Run: headless pygame with SDL's dummy video driver; simulated clock (each Clock.tick advances the game by its frame time, no real sleeping); random seed 0; keys injected as events and as key.get_pressed() state; no mouse input.
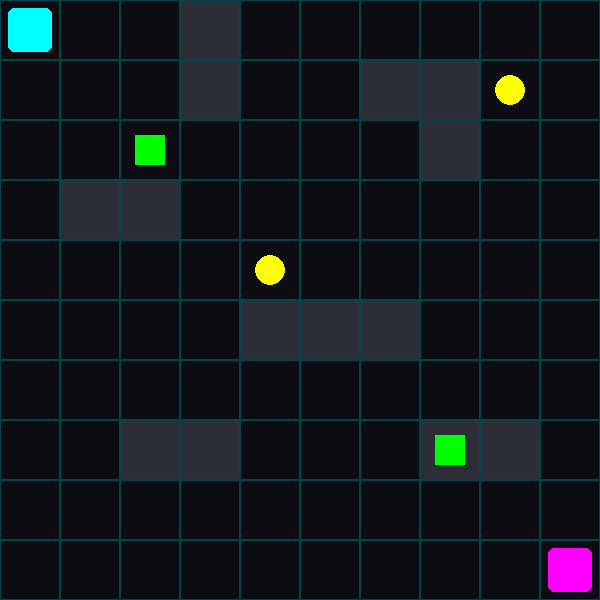
Frame 1 of 4 · flips 1–60 · no input
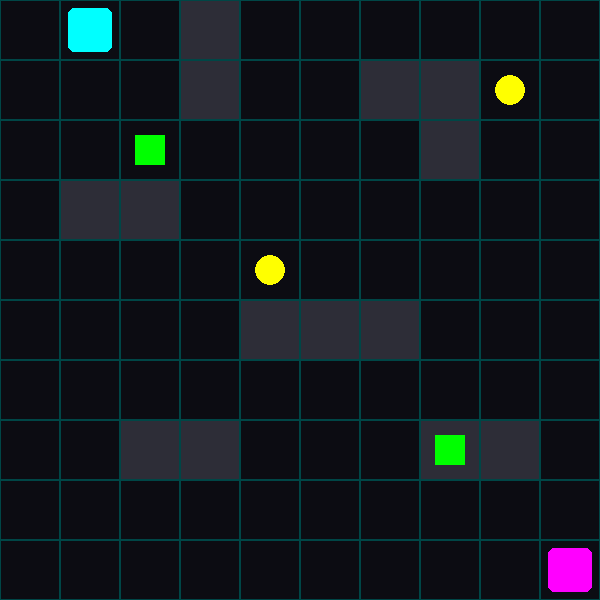
Frame 2 of 4 · flips 61–180 · tapped SPACE, RETURN · held RIGHT (→), D
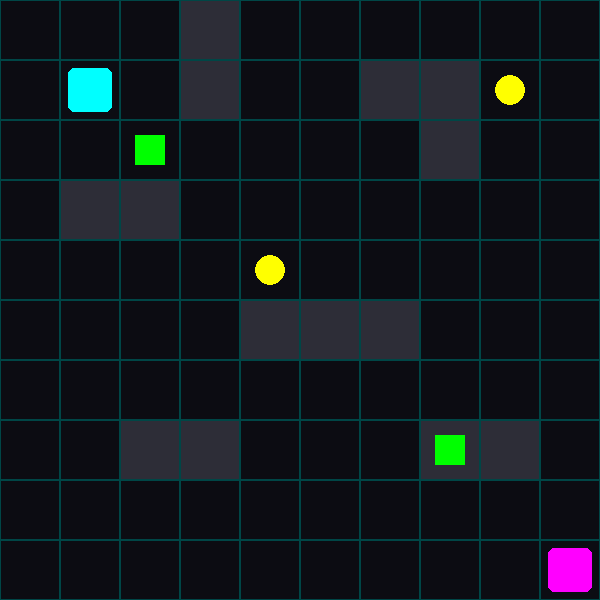
Frame 3 of 4 · flips 181–300 · held DOWN (↓), S
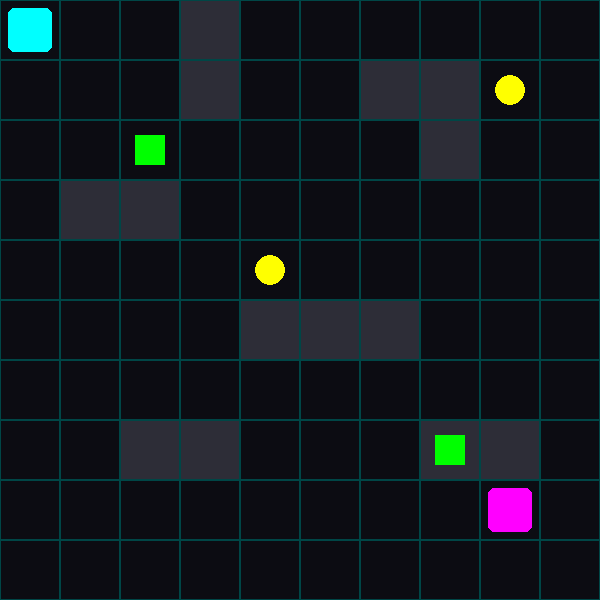
Frame 4 of 4 · flips 301–420 · held LEFT (←), A, UP (↑), W

The pygame program that drew these frames:

import pygame
import sys

# ==========================================
# 阶段一：赛博朋克风 2D 多智能体环境基线
# ==========================================

# --- 基础配置 ---
GRID_SIZE = 10      # 10x10 的网格
CELL_SIZE = 60      # 每个网格的像素大小
WIDTH = GRID_SIZE * CELL_SIZE
HEIGHT = GRID_SIZE * CELL_SIZE
FPS = 30

# --- 极客/赛博朋克配色卡 ---
BG_COLOR = (12, 12, 18)           # 深邃黑底
GRID_COLOR = (0, 70, 70)          # 幽暗青色网格线
OBSTACLE_COLOR = (45, 45, 55)     # 障碍物暗灰色
R0_COLOR = (0, 255, 255)          # 机器人 0: 霓虹青 (Cyan)
R1_COLOR = (255, 0, 255)          # 机器人 1: 霓虹粉 (Magenta)
CT_COLOR = (255, 255, 0)          # 协同任务 (ct): 发光亮黄
IT_COLOR = (0, 255, 0)            # 个体任务 (ts): 霓虹亮绿

class CyberGridEnv:
    def __init__(self):
        pygame.init()
        self.screen = pygame.display.set_mode((WIDTH, HEIGHT))
        pygame.display.set_caption("Phase 1: MARL Synergistic Environment")
        self.clock = pygame.time.Clock()
        
        # 物理拓扑：0=可行走, 1=障碍物
        self.map_data = [
            [0, 0, 0, 1, 0, 0, 0, 0, 0, 0],
            [0, 0, 0, 1, 0, 0, 1, 1, 0, 0],
            [0, 0, 0, 0, 0, 0, 0, 1, 0, 0],
            [0, 1, 1, 0, 0, 0, 0, 0, 0, 0],
            [0, 0, 0, 0, 0, 0, 0, 0, 0, 0],
            [0, 0, 0, 0, 1, 1, 1, 0, 0, 0],
            [0, 0, 0, 0, 0, 0, 0, 0, 0, 0],
            [0, 0, 1, 1, 0, 0, 0, 1, 1, 0],
            [0, 0, 0, 0, 0, 0, 0, 0, 0, 0],
            [0, 0, 0, 0, 0, 0, 0, 0, 0, 0],
        ]
        
        # 异构多智能体定义
        self.robots = {
            0: {'pos': [0, 0], 'color': R0_COLOR, 'name': 'Robot 0'},
            1: {'pos': [9, 9], 'color': R1_COLOR, 'name': 'Robot 1'}
        }
                       
        # 任务定义 (坐标 [x, y])
        self.c_tasks = {'ct_1': [4, 4], 'ct_2': [8, 1]} # 协同任务
        self.i_tasks = {'ts_1': [2, 2], 'ts_2': [7, 7]} # 个体任务
        
        # 状态拦截器（防止终端疯狂刷屏）
        self.r0_waiting_for = set()
        self.r1_waiting_for = set()
        self.completed_c_tasks = set()
        
    def draw_grid(self):
        self.screen.fill(BG_COLOR)
        for y in range(GRID_SIZE):
            for x in range(GRID_SIZE):
                rect = pygame.Rect(x * CELL_SIZE, y * CELL_SIZE, CELL_SIZE, CELL_SIZE)
                if self.map_data[y][x] == 1:
                    pygame.draw.rect(self.screen, OBSTACLE_COLOR, rect)
                pygame.draw.rect(self.screen, GRID_COLOR, rect, 1)

    def draw_entities(self):
        # 绘制个体任务 (绿色方块)
        for task_name, pos in self.i_tasks.items():
            rect = pygame.Rect(pos[0] * CELL_SIZE + 15, pos[1] * CELL_SIZE + 15, CELL_SIZE - 30, CELL_SIZE - 30)
            pygame.draw.rect(self.screen, IT_COLOR, rect)

        # 绘制协同任务 (黄色圆点，若完成则消失)
        for task_name, pos in self.c_tasks.items():
            if task_name not in self.completed_c_tasks:
                center = (pos[0] * CELL_SIZE + CELL_SIZE // 2, pos[1] * CELL_SIZE + CELL_SIZE // 2)
                pygame.draw.circle(self.screen, CT_COLOR, center, CELL_SIZE // 4)
            
        # 绘制机器人 (霓虹方块)
        for r_id, bot in self.robots.items():
            x, y = bot['pos']
            rect = pygame.Rect(x * CELL_SIZE + 8, y * CELL_SIZE + 8, CELL_SIZE - 16, CELL_SIZE - 16)
            pygame.draw.rect(self.screen, bot['color'], rect, border_radius=6)

    def handle_input(self, event):
        if event.type == pygame.KEYDOWN:
            new_pos_0 = list(self.robots[0]['pos'])
            new_pos_1 = list(self.robots[1]['pos'])
            
            # Robot 0: WASD
            if event.key == pygame.K_w: new_pos_0[1] -= 1
            elif event.key == pygame.K_s: new_pos_0[1] += 1
            elif event.key == pygame.K_a: new_pos_0[0] -= 1
            elif event.key == pygame.K_d: new_pos_0[0] += 1
            
            # Robot 1: 方向键
            if event.key == pygame.K_UP: new_pos_1[1] -= 1
            elif event.key == pygame.K_DOWN: new_pos_1[1] += 1
            elif event.key == pygame.K_LEFT: new_pos_1[0] -= 1
            elif event.key == pygame.K_RIGHT: new_pos_1[0] += 1

            self._move_robot(0, new_pos_0)
            self._move_robot(1, new_pos_1)

    def _move_robot(self, robot_idx, new_pos):
        x, y = new_pos
        # 物理限制：不能越界，不能撞墙
        if 0 <= x < GRID_SIZE and 0 <= y < GRID_SIZE and self.map_data[y][x] == 0:
            # 只有坐标发生变化才进行判定
            if self.robots[robot_idx]['pos'] != new_pos:
                self.robots[robot_idx]['pos'] = new_pos
                self.check_tasks()

    def check_tasks(self):
        r0_pos = self.robots[0]['pos']
        r1_pos = self.robots[1]['pos']
        
        # 监听协同任务触发机制
        for ct_name, ct_pos in self.c_tasks.items():
            if ct_name in self.completed_c_tasks:
                continue
            
            r0_at_ct = (r0_pos == ct_pos)
            r1_at_ct = (r1_pos == ct_pos)
            
            # 完美闭环打印逻辑：只有一台机器人到达时
            if r0_at_ct and not r1_at_ct:
                if ct_name not in self.r0_waiting_for:
                    print(f">>> [LOGIC] Robot 0 reached {ct_name}, waiting for Robot 1...")
                    self.r0_waiting_for.add(ct_name)
                    
            elif r1_at_ct and not r0_at_ct:
                if ct_name not in self.r1_waiting_for:
                    print(f">>> [LOGIC] Robot 1 reached {ct_name}, waiting for Robot 0...")
                    self.r1_waiting_for.add(ct_name)
            
            # 当两台机器人同时抵达
            elif r0_at_ct and r1_at_ct:
                print(f"!!! [SYNERGY] Target {ct_name} COMPLETE !!!")
                self.completed_c_tasks.add(ct_name)
                # 清除等待状态
                self.r0_waiting_for.discard(ct_name)
                self.r1_waiting_for.discard(ct_name)
                
            # 如果机器人离开了任务点，重置它的等待状态
            if not r0_at_ct and ct_name in self.r0_waiting_for:
                self.r0_waiting_for.discard(ct_name)
                print(f"--- [LOGIC] Robot 0 left {ct_name} before completion.")
            if not r1_at_ct and ct_name in self.r1_waiting_for:
                self.r1_waiting_for.discard(ct_name)
                print(f"--- [LOGIC] Robot 1 left {ct_name} before completion.")

    def run(self):
        running = True
        print("\n--- Phase 1: Environment Active ---")
        print("Controls: R0 (Cyan) -> W/A/S/D | R1 (Magenta) -> Arrows")
        print("Goal: Move both robots to the Yellow dots (ct_1, ct_2).")
        
        while running:
            for event in pygame.event.get():
                if event.type == pygame.QUIT:
                    running = False
                self.handle_input(event)
            
            self.draw_grid()
            self.draw_entities()
            pygame.display.flip()
            self.clock.tick(FPS)
            
        pygame.quit()
        sys.exit()

if __name__ == "__main__":
    env = CyberGridEnv()
    env.run()
